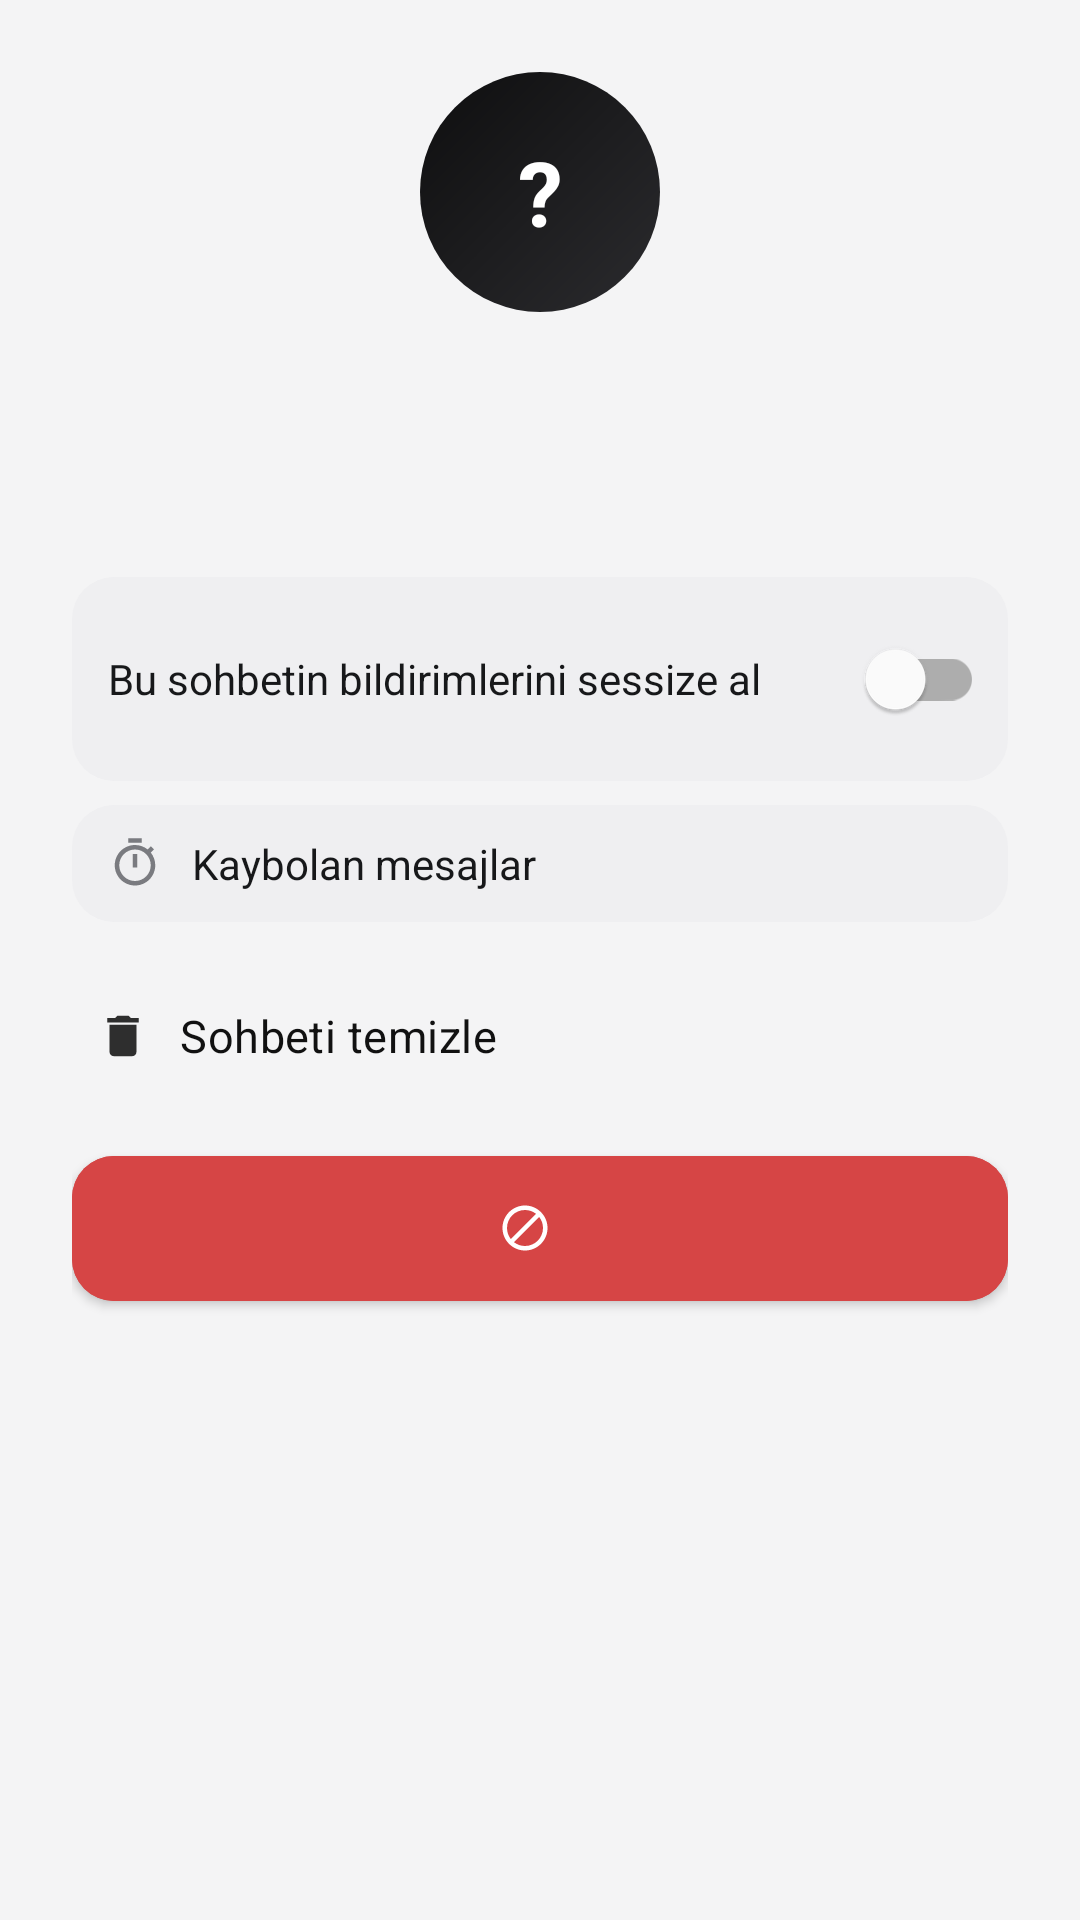

Write the Android layout XML for this screen, with the resource values it uses.
<!-- AndroidManifest.xml: application theme Theme.AnzakChat -->
<!-- res/layout/dialog_user_info.xml -->
<?xml version="1.0" encoding="utf-8"?>
<ScrollView xmlns:android="http://schemas.android.com/apk/res/android"
    xmlns:app="http://schemas.android.com/apk/res-auto"
    xmlns:tools="http://schemas.android.com/tools"
    android:layout_width="match_parent"
    android:layout_height="wrap_content"
    android:fillViewport="true">

    <LinearLayout
        android:layout_width="match_parent"
        android:layout_height="wrap_content"
        android:orientation="vertical"
        android:paddingStart="24dp"
        android:paddingEnd="24dp"
        android:paddingTop="24dp"
        android:paddingBottom="16dp">

        <FrameLayout
            android:layout_width="wrap_content"
            android:layout_height="wrap_content"
            android:layout_gravity="center_horizontal">

            <TextView
                android:id="@+id/user_info_avatar"
                android:layout_width="80dp"
                android:layout_height="80dp"
                android:background="@drawable/bg_avatar_large"
                android:gravity="center"
                android:text="?"
                android:textColor="#FFFFFF"
                android:textSize="30sp"
                android:textStyle="bold"
                tools:ignore="HardcodedText" />

            <View
                android:id="@+id/user_info_online_dot"
                android:layout_width="18dp"
                android:layout_height="18dp"
                android:layout_gravity="bottom|end"
                android:background="@drawable/bg_online_dot"
                android:visibility="gone"
                tools:visibility="visible" />

        </FrameLayout>

        <TextView
            android:id="@+id/user_info_role_badge"
            android:layout_width="wrap_content"
            android:layout_height="wrap_content"
            android:layout_gravity="center_horizontal"
            android:layout_marginTop="10dp"
            android:background="@drawable/bg_role_badge"
            android:paddingStart="10dp"
            android:paddingEnd="10dp"
            android:paddingTop="3dp"
            android:paddingBottom="3dp"
            android:textAllCaps="true"
            android:textColor="#FFFFFF"
            android:textSize="10sp"
            android:letterSpacing="0.04"
            android:textStyle="bold"
            android:visibility="gone"
            tools:text="Yönetici"
            tools:visibility="visible" />

        <TextView
            android:id="@+id/user_info_name"
            android:layout_width="wrap_content"
            android:layout_height="wrap_content"
            android:layout_gravity="center_horizontal"
            android:layout_marginTop="10dp"
            android:textSize="19sp"
            android:textStyle="bold"
            android:textColor="@color/text_dark"
            tools:text="ahmet" />

        <TextView
            android:id="@+id/user_info_status"
            android:layout_width="wrap_content"
            android:layout_height="wrap_content"
            android:layout_gravity="center_horizontal"
            android:layout_marginTop="3dp"
            android:layout_marginBottom="14dp"
            android:textSize="13sp"
            android:textColor="@color/text_muted"
            tools:text="Çevrimiçi" />

        <TextView
            android:id="@+id/user_info_bio"
            android:layout_width="match_parent"
            android:layout_height="wrap_content"
            android:background="@drawable/bg_switch_row"
            android:padding="12dp"
            android:textColor="@color/text_dark"
            android:textSize="14sp"
            android:visibility="gone"
            tools:text="Merhaba, ben ahmet!"
            tools:visibility="visible" />

        <LinearLayout
            android:layout_width="match_parent"
            android:layout_height="wrap_content"
            android:layout_marginTop="18dp"
            android:background="@drawable/bg_switch_row"
            android:gravity="center_vertical"
            android:orientation="horizontal"
            android:paddingStart="12dp"
            android:paddingEnd="8dp"
            android:paddingTop="10dp"
            android:paddingBottom="10dp">

            <TextView
                android:layout_width="0dp"
                android:layout_height="wrap_content"
                android:layout_weight="1"
                android:text="Bu sohbetin bildirimlerini sessize al"
                android:textColor="@color/text_dark"
                android:textSize="14sp"
                tools:ignore="HardcodedText" />

            <com.google.android.material.switchmaterial.SwitchMaterial
                android:id="@+id/user_info_mute_switch"
                android:layout_width="wrap_content"
                android:layout_height="wrap_content" />

        </LinearLayout>

        <LinearLayout
            android:id="@+id/user_info_disappearing_row"
            android:layout_width="match_parent"
            android:layout_height="wrap_content"
            android:layout_marginTop="8dp"
            android:background="@drawable/bg_switch_row"
            android:gravity="center_vertical"
            android:orientation="horizontal"
            android:paddingStart="12dp"
            android:paddingEnd="12dp"
            android:paddingTop="10dp"
            android:paddingBottom="10dp">

            <ImageView
                android:layout_width="18dp"
                android:layout_height="18dp"
                android:src="@drawable/ic_timer"
                app:tint="@color/text_muted"
                android:contentDescription="@null" />

            <TextView
                android:layout_width="0dp"
                android:layout_height="wrap_content"
                android:layout_weight="1"
                android:layout_marginStart="10dp"
                android:text="Kaybolan mesajlar"
                android:textColor="@color/text_dark"
                android:textSize="14sp"
                tools:ignore="HardcodedText" />

            <TextView
                android:id="@+id/user_info_disappearing_value"
                android:layout_width="wrap_content"
                android:layout_height="wrap_content"
                android:textColor="@color/text_muted"
                android:textSize="13sp"
                tools:text="Kapalı" />

        </LinearLayout>

        <com.google.android.material.button.MaterialButton
            android:id="@+id/user_info_clear_chat_button"
            style="@style/Widget.AnzakChat.Button.Text"
            android:layout_width="match_parent"
            android:layout_height="wrap_content"
            android:layout_marginTop="14dp"
            android:gravity="start|center_vertical"
            app:icon="@drawable/ic_delete"
            app:iconGravity="textStart"
            app:iconPadding="10dp"
            android:text="Sohbeti temizle"
            tools:ignore="HardcodedText" />

        <com.google.android.material.button.MaterialButton
            android:id="@+id/user_info_block_button"
            style="@style/Widget.AnzakChat.Button"
            android:layout_width="match_parent"
            android:layout_height="wrap_content"
            android:layout_marginTop="10dp"
            android:backgroundTint="@color/qyrip_danger"
            app:icon="@drawable/ic_block"
            app:iconGravity="textStart"
            app:iconPadding="10dp"
            tools:text="Kullanıcıyı engelle" />

    </LinearLayout>

</ScrollView>
<!-- resources referenced by this layout -->
<resources>
  <color name="qyrip_danger">#D64545</color>
  <color name="text_dark">#17181A</color>
  <color name="text_muted">#7A7B80</color>
  <!-- drawable bg_avatar_large (drawable) -->
  <?xml version="1.0" encoding="utf-8"?>
  <shape xmlns:android="http://schemas.android.com/apk/res/android" android:shape="oval">
      <gradient
          android:type="linear"
          android:angle="135"
          android:startColor="@color/qyrip_gradient_start"
          android:endColor="@color/qyrip_gradient_end" />
  </shape>
  <!-- drawable bg_online_dot (drawable) -->
  <?xml version="1.0" encoding="utf-8"?>
  <shape xmlns:android="http://schemas.android.com/apk/res/android" android:shape="oval">
      <solid android:color="@color/qyrip_online" />
      <stroke android:width="2.5dp" android:color="#FFFFFF" />
  </shape>
  <!-- drawable bg_role_badge (drawable) -->
  <?xml version="1.0" encoding="utf-8"?>
  <shape xmlns:android="http://schemas.android.com/apk/res/android" android:shape="rectangle">
      <solid android:color="@color/qyrip_accent" />
      <corners android:radius="10dp" />
  </shape>
  <!-- drawable bg_switch_row (drawable) -->
  <?xml version="1.0" encoding="utf-8"?>
  <shape xmlns:android="http://schemas.android.com/apk/res/android" android:shape="rectangle">
      <solid android:color="@color/qyrip_field_bg" />
      <corners android:radius="14dp" />
  </shape>
  <!-- drawable ic_delete (drawable) -->
  <vector xmlns:android="http://schemas.android.com/apk/res/android"
      android:width="18dp" android:height="18dp"
      android:viewportWidth="24" android:viewportHeight="24"
      android:tint="@color/text_muted">
      <path android:fillColor="#FF000000"
          android:pathData="M6,19c0,1.1 0.9,2 2,2h8c1.1,0 2,-0.9 2,-2V7H6v12zM19,4h-3.5l-1,-1h-5l-1,1H5v2h14V4z"/>
  </vector>
  <style name="Widget.AnzakChat.Button" parent="Widget.MaterialComponents.Button">
          <item name="cornerRadius">14dp</item>
          <item name="android:textAllCaps">false</item>
          <item name="android:textSize">15sp</item>
          <item name="android:letterSpacing">0.01</item>
          <item name="android:paddingTop">14dp</item>
          <item name="android:paddingBottom">14dp</item>
          <item name="elevation">0dp</item>
          <item name="rippleColor">@color/qyrip_ripple_dark</item>
      </style>
  <style name="Widget.AnzakChat.Button.Text" parent="Widget.MaterialComponents.Button.TextButton">
          <item name="android:textAllCaps">false</item>
          <item name="android:textColor">@color/qyrip_accent</item>
      </style>
  <color name="qyrip_gradient_start">#2B2B2E</color>
  <color name="qyrip_gradient_end">#0E0E0F</color>
  <color name="qyrip_online">#43A047</color>
  <color name="qyrip_accent">#111111</color>
  <color name="qyrip_field_bg">#EFEFF1</color>
  <color name="qyrip_ripple_dark">#26FFFFFF</color>
  <color name="qyrip_primary">#2E2E2E</color>
  <color name="qyrip_primary_dark">#161616</color>
  <color name="qyrip_surface_alt">#F4F4F5</color>
  <style name="ShapeAppearance.AnzakChat.Medium" parent="ShapeAppearance.MaterialComponents.MediumComponent">
          <item name="cornerFamily">rounded</item>
          <item name="cornerSize">18dp</item>
      </style>
  <style name="ShapeAppearance.AnzakChat.Small" parent="ShapeAppearance.MaterialComponents.SmallComponent">
          <item name="cornerFamily">rounded</item>
          <item name="cornerSize">12dp</item>
      </style>
  <style name="Widget.AnzakChat.CardView" parent="Widget.MaterialComponents.CardView">
          <item name="cardCornerRadius">18dp</item>
          <item name="cardElevation">1dp</item>
          <item name="cardBackgroundColor">@color/qyrip_surface</item>
          <item name="rippleColor">@color/qyrip_ripple_light</item>
      </style>
  <color name="qyrip_surface">#FFFFFF</color>
  <color name="qyrip_ripple_light">#14000000</color>
</resources>
